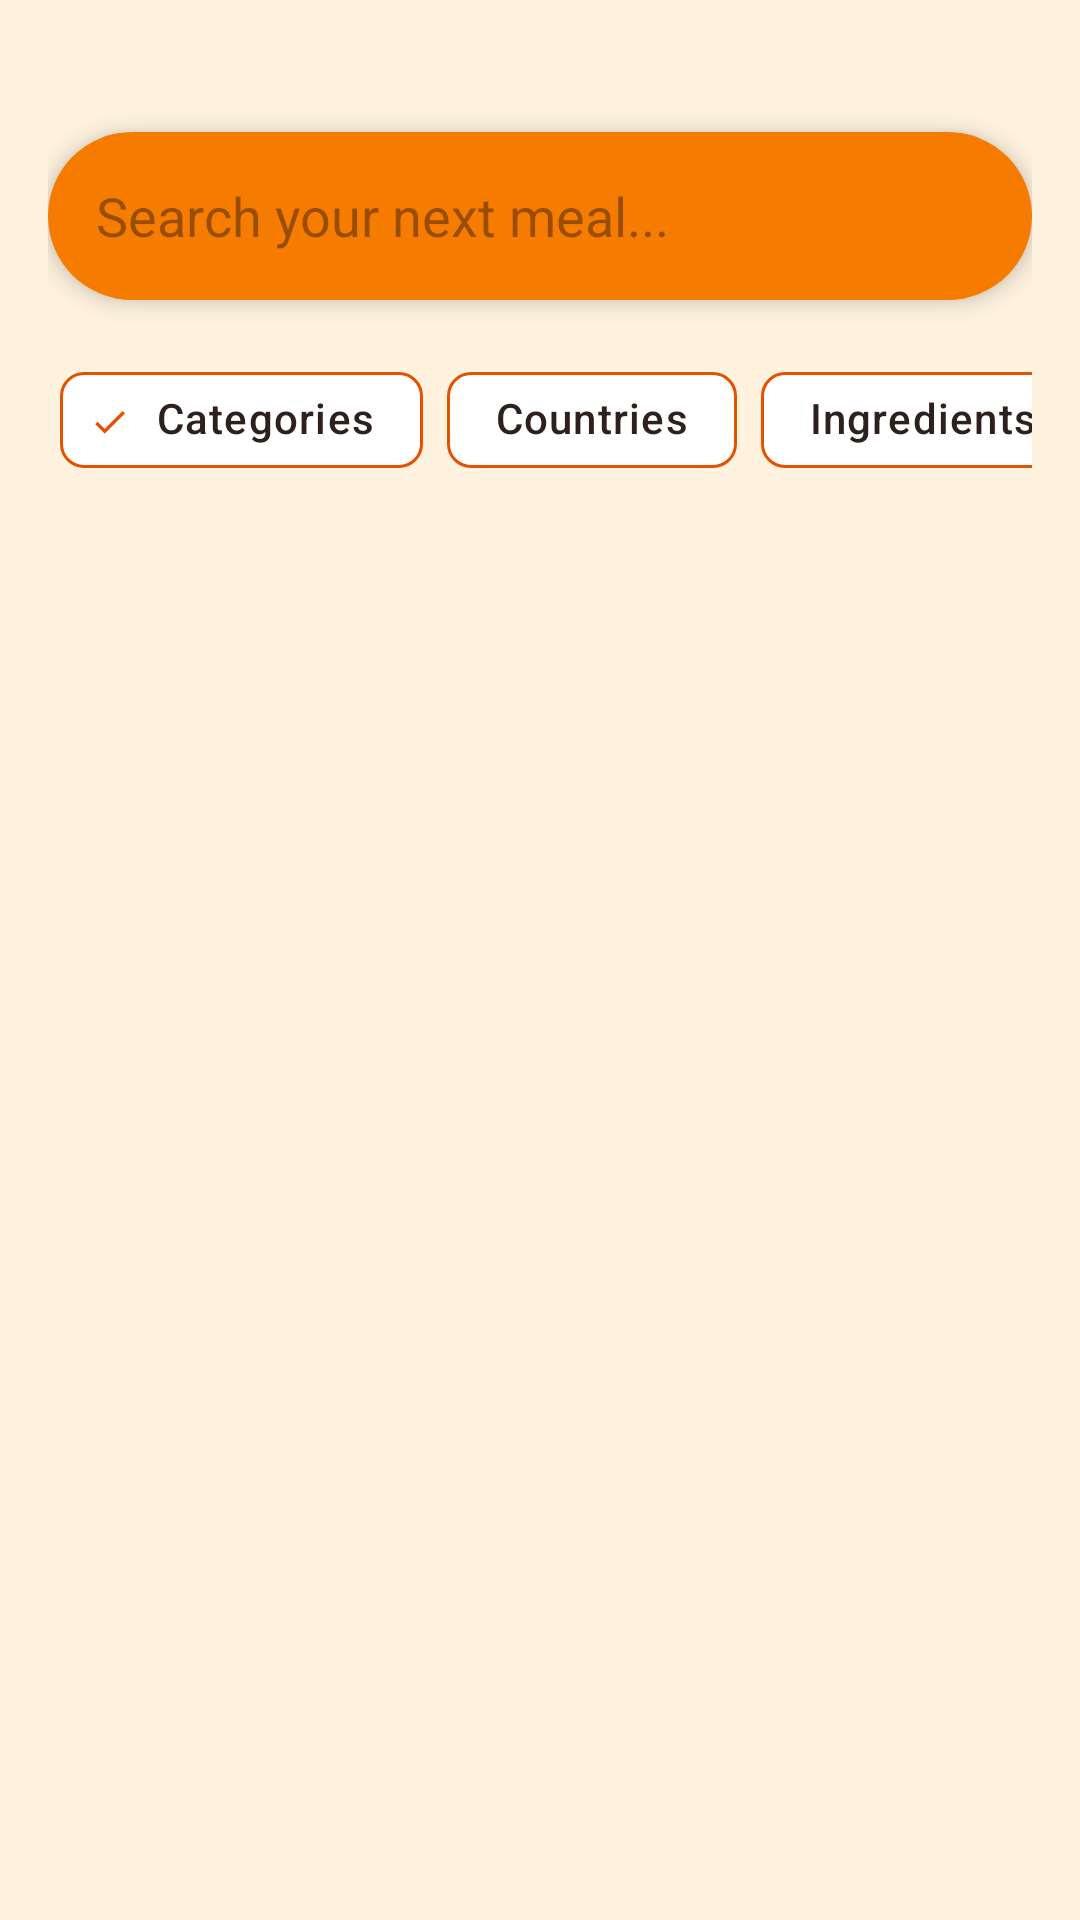

Android layout source for this screen:
<!-- AndroidManifest.xml: application theme Theme.Food_Planner -->
<!-- res/layout/fragment_search.xml -->
<?xml version="1.0" encoding="utf-8"?>
<androidx.constraintlayout.widget.ConstraintLayout
    xmlns:android="http://schemas.android.com/apk/res/android"
    xmlns:app="http://schemas.android.com/apk/res-auto"
    xmlns:tools="http://schemas.android.com/tools"
    android:layout_width="match_parent"
    android:layout_height="match_parent"
    android:background="?android:attr/windowBackground"
    android:paddingHorizontal="16dp"
    android:paddingTop="36dp">

    <com.google.android.material.card.MaterialCardView
        android:id="@+id/cardSearch"
        android:layout_width="0dp"
        android:layout_height="56dp"
        android:layout_marginTop="8dp"
        app:cardBackgroundColor="?attr/colorSurface"
        app:cardCornerRadius="28dp"
        app:cardElevation="4dp"
        app:strokeWidth="0dp"
        app:layout_constraintTop_toTopOf="parent"
        app:layout_constraintStart_toStartOf="parent"
        app:layout_constraintEnd_toEndOf="parent">

        <androidx.appcompat.widget.SearchView
            android:id="@+id/searchView"
            android:layout_width="match_parent"
            android:layout_height="match_parent"
            app:queryHint="Search your next meal..."
            app:iconifiedByDefault="false"
            app:queryBackground="@android:color/transparent"
            app:searchIcon="@drawable/ic_search"
            android:theme="@style/ThemeOverlay.MaterialComponents.Light"
            android:background="@color/brand_secondary"
            />
    </com.google.android.material.card.MaterialCardView>

    <HorizontalScrollView
        android:id="@+id/hsvChips"
        android:layout_width="0dp"
        android:layout_height="wrap_content"
        android:layout_marginTop="16dp"
        android:scrollbars="none"
        android:clipToPadding="false"
        app:layout_constraintEnd_toEndOf="parent"
        app:layout_constraintStart_toStartOf="parent"
        app:layout_constraintTop_toBottomOf="@id/cardSearch">

        <com.google.android.material.chip.ChipGroup
            android:id="@+id/chipGroupSearch"
            android:layout_width="wrap_content"
            android:layout_height="wrap_content"
            android:paddingHorizontal="4dp"
            app:singleLine="true"
            app:singleSelection="true"
            app:selectionRequired="true"
            app:chipSpacingHorizontal="8dp">

            <com.google.android.material.chip.Chip
                android:id="@+id/chipCategory"
                style="@style/Widget.Material3.Chip.Filter"
                android:layout_width="wrap_content"
                android:layout_height="wrap_content"
                android:checked="true"
                android:text="@string/categories"
                android:textColor="?attr/colorOnSurface"
                app:chipBackgroundColor="@color/brand_surface"
                app:chipStrokeColor="@color/brand_primary"
                app:checkedIconVisible="true" />

            <com.google.android.material.chip.Chip
                android:id="@+id/chipCountry"
                style="@style/Widget.Material3.Chip.Filter"
                android:layout_width="wrap_content"
                android:layout_height="wrap_content"
                android:text="@string/countries"
                android:textColor="?attr/colorOnSurface"
                app:chipBackgroundColor="@color/brand_surface"
                app:chipStrokeColor="@color/brand_primary"
                app:checkedIconVisible="true" />

            <com.google.android.material.chip.Chip
                android:id="@+id/chipIngredient"
                style="@style/Widget.Material3.Chip.Filter"
                android:layout_width="wrap_content"
                android:layout_height="wrap_content"
                android:text="@string/ingredients"
                android:textColor="?attr/colorOnSurface"
                app:chipBackgroundColor="@color/brand_surface"
                app:chipStrokeColor="@color/brand_primary"
                app:checkedIconVisible="true" />

        </com.google.android.material.chip.ChipGroup>

    </HorizontalScrollView>

    <androidx.recyclerview.widget.RecyclerView
        android:id="@+id/rvSearch"
        android:layout_width="match_parent"
        android:layout_height="0dp"
        android:layout_marginTop="12dp"
        android:clipToPadding="false"
        android:paddingBottom="16dp"
        android:scrollbars="vertical"
        app:layoutManager="androidx.recyclerview.widget.GridLayoutManager"
        app:spanCount="2"
        app:layout_constraintTop_toBottomOf="@id/hsvChips"
        app:layout_constraintBottom_toBottomOf="parent"
        tools:listitem="@layout/item_search_category"/>

    <com.airbnb.lottie.LottieAnimationView
        android:id="@+id/lottieLoading"
        android:layout_width="180dp"
        android:layout_height="180dp"
        app:lottie_rawRes="@raw/splash_anim"
        app:lottie_autoPlay="true"
        app:lottie_loop="true"
        android:visibility="gone"
        app:layout_constraintTop_toBottomOf="@id/hsvChips"
        app:layout_constraintBottom_toBottomOf="parent"
        app:layout_constraintStart_toStartOf="parent"
        app:layout_constraintEnd_toEndOf="parent"/>

</androidx.constraintlayout.widget.ConstraintLayout>
<!-- res/layout/item_search_category.xml (included above) -->
<?xml version="1.0" encoding="utf-8"?>
<androidx.cardview.widget.CardView xmlns:android="http://schemas.android.com/apk/res/android"
    xmlns:app="http://schemas.android.com/apk/res-auto"
    android:layout_width="match_parent"
    android:layout_height="wrap_content"
    android:layout_margin="8dp"
    app:cardCornerRadius="12dp"
    app:cardElevation="4dp"
    app:cardBackgroundColor="@color/white_card">

    <androidx.constraintlayout.widget.ConstraintLayout
        android:layout_width="match_parent"
        android:layout_height="wrap_content"
        android:padding="12dp">

        <ImageView
            android:id="@+id/ivCategoryThumb"
            android:layout_width="80dp"
            android:layout_height="80dp"
            android:src="@drawable/ic_launcher_background"
            android:scaleType="centerCrop"
            app:layout_constraintTop_toTopOf="parent"
            app:layout_constraintStart_toStartOf="parent"
            app:layout_constraintEnd_toEndOf="parent"/>

        <TextView
            android:id="@+id/tvCategoryName"
            android:layout_width="wrap_content"
            android:layout_height="wrap_content"
            android:text="Name"
            android:textStyle="bold"
            android:textSize="16sp"
            android:textColor="@color/brand_primary"
            android:layout_marginTop="8dp"
            app:layout_constraintTop_toBottomOf="@id/ivCategoryThumb"
            app:layout_constraintStart_toStartOf="parent"
            app:layout_constraintEnd_toEndOf="parent"/>

    </androidx.constraintlayout.widget.ConstraintLayout>
</androidx.cardview.widget.CardView>
<!-- resources referenced by this layout -->
<resources>
  <color name="brand_primary">@color/md_theme_primary</color>
  <color name="brand_secondary">@color/md_theme_secondary</color>
  <color name="brand_surface">@color/md_theme_surface</color>
  <string name="categories">Categories</string>
  <string name="countries">Countries</string>
  <string name="ingredients">Ingredients</string>
  <color name="md_theme_primary">#E65100</color>
  <color name="md_theme_secondary">#F57C00</color>
  <color name="md_theme_surface">#FFFFFF</color>
  <color name="md_theme_onPrimary">#FFFFFF</color>
  <color name="md_theme_primaryContainer">#FFCC80</color>
  <color name="md_theme_onPrimaryContainer">#BF360C</color>
  <color name="md_theme_onSecondary">#FFFFFF</color>
  <color name="md_theme_secondaryContainer">#FFE0B2</color>
  <color name="md_theme_onSecondaryContainer">#E65100</color>
  <color name="md_theme_background">#FFF3E0</color>
  <color name="md_theme_onSurface">#2E211D</color>
  <color name="md_theme_surfaceVariant">#FFECB3</color>
  <color name="md_theme_onSurfaceVariant">#5D4037</color>
  <color name="md_theme_outline">#FB8C00</color>
  <color name="md_theme_error">#C62828</color>
  <color name="md_theme_onError">#FFFFFF</color>
  <style name="TextAppearance.FoodPlanner.HeadlineLarge" parent="TextAppearance.MaterialComponents.Headline4">
          <item name="android:fontFamily">@font/playfair_display_bold</item>
          <item name="android:textStyle">normal</item> <item name="android:textSize">34sp</item>
          <item name="android:textColor">?attr/colorOnBackground</item>
          <item name="android:letterSpacing">-0.02</item>
      </style>
  <style name="TextAppearance.FoodPlanner.HeadlineMedium" parent="TextAppearance.MaterialComponents.Headline5">
          <item name="android:fontFamily">@font/playfair_display_bold</item>
          <item name="android:textStyle">normal</item>
          <item name="android:textSize">24sp</item>
          <item name="android:textColor">?attr/colorOnSurface</item>
          <item name="android:letterSpacing">0</item>
      </style>
  <style name="TextAppearance.FoodPlanner.HeadlineSmall" parent="TextAppearance.MaterialComponents.Headline6">
          <item name="android:fontFamily">@font/lato_bold</item>
          <item name="android:textStyle">bold</item>
          <item name="android:textSize">19sp</item>
          <item name="android:textColor">?attr/colorOnSurface</item>
          <item name="android:letterSpacing">0.01</item>
      </style>
  <style name="TextAppearance.FoodPlanner.BodyLarge" parent="TextAppearance.MaterialComponents.Body1">
          <item name="android:fontFamily">@font/lato_regular</item>
          <item name="android:textSize">16sp</item>
          <item name="android:textColor">?attr/colorOnSurfaceVariant</item>
      </style>
  <style name="TextAppearance.FoodPlanner.BodyMedium" parent="TextAppearance.MaterialComponents.Body2">
          <item name="android:fontFamily">@font/lato_regular</item>
          <item name="android:textSize">14sp</item>
          <item name="android:textColor">?attr/colorOnSurfaceVariant</item>
      </style>
  <style name="TextAppearance.FoodPlanner.LabelLarge" parent="TextAppearance.MaterialComponents.Button">
          <item name="android:fontFamily">@font/lato_bold</item>
          <item name="android:textSize">14sp</item>
          <item name="android:textColor">?attr/colorOnPrimary</item>
          <item name="android:textAllCaps">false</item>
          <item name="android:letterSpacing">0.03</item>
      </style>
</resources>
